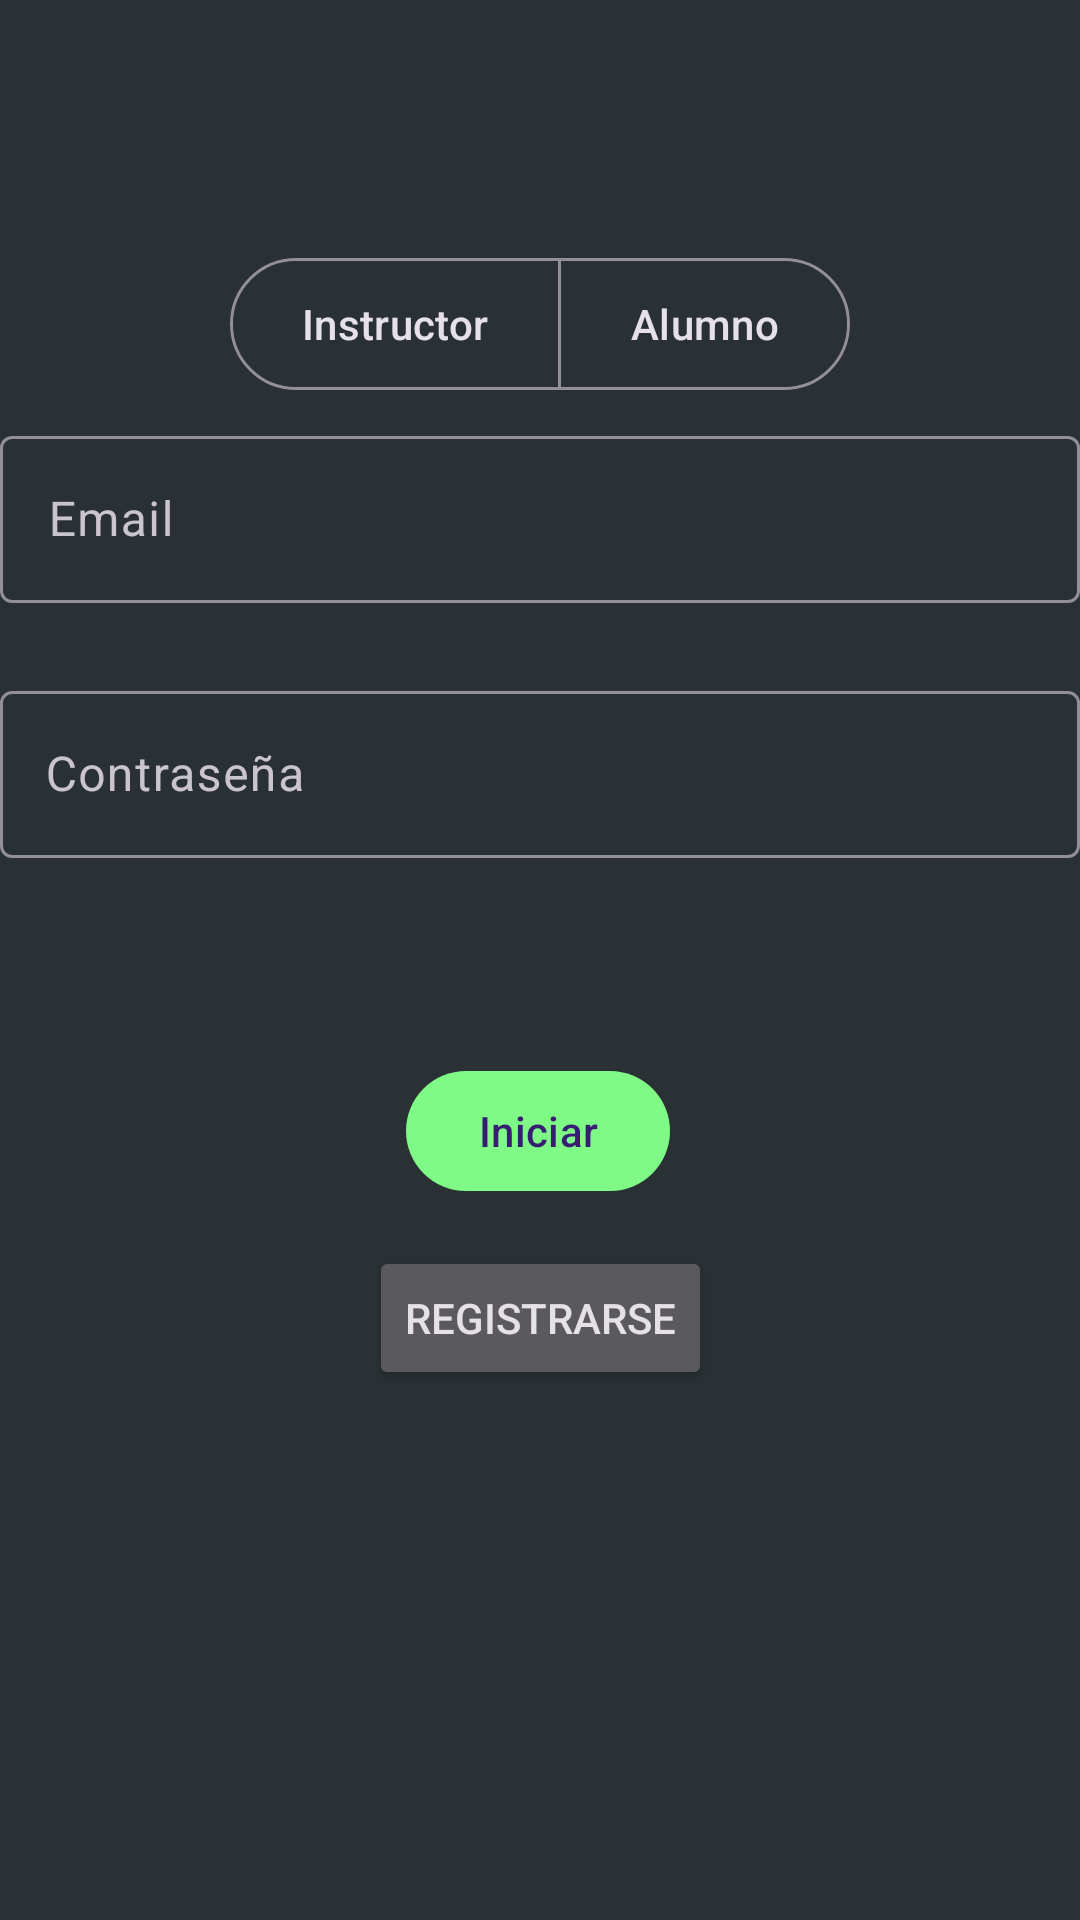

This screen was rendered from an Android layout file. Write that file and the resources it references.
<!-- AndroidManifest.xml: application theme Theme.Kiwdy.NoActionBar -->
<!-- res/layout/activity_login.xml -->
<?xml version="1.0" encoding="utf-8"?>
<androidx.constraintlayout.widget.ConstraintLayout xmlns:android="http://schemas.android.com/apk/res/android"
    xmlns:app="http://schemas.android.com/apk/res-auto"
    xmlns:tools="http://schemas.android.com/tools"
    android:id="@+id/login"
    android:layout_width="match_parent"
    android:layout_height="match_parent"
    android:background="#A4354444"
    tools:context=".ui.compartido.login.LoginActivity">

    <com.google.android.material.button.MaterialButtonToggleGroup
        android:id="@+id/btGroupRol"
        android:layout_width="wrap_content"
        android:layout_height="60dp"
        android:layout_marginTop="80dp"
        android:paddingHorizontal="2dp"
        android:paddingVertical="2dp"
        app:layout_constraintEnd_toEndOf="parent"
        app:layout_constraintStart_toStartOf="parent"
        app:layout_constraintTop_toTopOf="parent"
        app:selectionRequired="true"
        app:singleSelection="true">

        <com.google.android.material.button.MaterialButton
            style="@style/Widget.Material3.Button.OutlinedButton"
            android:layout_width="wrap_content"
            android:layout_height="52dp"
            android:checkable="true"
            android:checked="true"
            android:tag="2"
            android:text="Instructor" />

        <com.google.android.material.button.MaterialButton
            style="@style/Widget.Material3.Button.OutlinedButton"
            android:layout_width="wrap_content"
            android:layout_height="52dp"
            android:checkable="true"
            android:tag="3"
            android:text="Alumno" />
    </com.google.android.material.button.MaterialButtonToggleGroup>

    <com.google.android.material.textfield.TextInputLayout
        android:id="@+id/textInputLayout9"
        android:layout_width="match_parent"
        android:layout_height="wrap_content"
        android:hint="Email"
        app:layout_constraintEnd_toEndOf="parent"
        app:layout_constraintHorizontal_bias="0.0"
        app:layout_constraintStart_toStartOf="parent"
        app:layout_constraintTop_toBottomOf="@+id/btGroupRol">

        <com.google.android.material.textfield.TextInputEditText
            android:id="@+id/etEmail"
            android:layout_width="match_parent"
            android:layout_height="wrap_content"
            android:inputType="text" />
    </com.google.android.material.textfield.TextInputLayout>

    <com.google.android.material.textfield.TextInputLayout
        android:id="@+id/textInputLayout8"
        android:layout_width="match_parent"
        android:layout_height="wrap_content"
        android:layout_marginTop="24dp"
        app:layout_constraintTop_toBottomOf="@+id/textInputLayout9"
        tools:layout_editor_absoluteX="0dp">

        <com.google.android.material.textfield.TextInputEditText
            android:id="@+id/etClave"
            android:layout_width="match_parent"
            android:layout_height="wrap_content"
            android:hint="Contraseña"
            android:inputType="textPassword"
            android:paddingHorizontal="15dp"
            app:layout_constraintEnd_toEndOf="parent"
            app:layout_constraintHorizontal_bias="0.405"
            app:layout_constraintStart_toStartOf="parent"
            app:layout_constraintTop_toBottomOf="@+id/etEmail" />

    </com.google.android.material.textfield.TextInputLayout>

    <com.google.android.material.button.MaterialButton
        android:id="@+id/btLogin"
        android:layout_width="wrap_content"
        android:layout_height="wrap_content"
        android:layout_marginTop="152dp"
        android:text="Iniciar"
        app:layout_constraintEnd_toEndOf="parent"
        app:layout_constraintHorizontal_bias="0.498"
        app:layout_constraintStart_toStartOf="parent"
        app:layout_constraintTop_toBottomOf="@+id/textInputLayout9" />

    <TextView
        android:id="@+id/tvError"
        android:layout_width="wrap_content"
        android:layout_height="wrap_content"
        android:layout_marginTop="12dp"
        android:background="?attr/colorErrorContainer"
        android:textAppearance="?attr/textAppearanceBodySmall"
        android:textColor="?attr/colorError"
        android:textSize="20sp"
        app:layout_constraintEnd_toEndOf="parent"
        app:layout_constraintHorizontal_bias="0.498"
        app:layout_constraintStart_toStartOf="parent"
        app:layout_constraintTop_toBottomOf="@+id/textInputLayout8" />

    <com.github.ybq.android.spinkit.SpinKitView
        android:id="@+id/spin_kit"
        style="@style/SpinKitView.Large.Wave"
        android:layout_width="118dp"
        android:layout_height="57dp"
        android:layout_gravity="center"
        android:layout_marginTop="4dp"
        android:visibility="gone"
        app:layout_constraintEnd_toEndOf="parent"
        app:layout_constraintHorizontal_bias="0.498"
        app:layout_constraintStart_toStartOf="parent"
        app:layout_constraintTop_toBottomOf="@+id/tvError" />

    <Button
        android:id="@+id/btRegistrarseLogin"
        android:layout_width="wrap_content"
        android:layout_height="wrap_content"
        android:text="Registrarse"
        app:layout_constraintBottom_toBottomOf="parent"
        app:layout_constraintEnd_toEndOf="parent"
        app:layout_constraintStart_toStartOf="parent"
        app:layout_constraintTop_toBottomOf="@+id/btLogin"
        app:layout_constraintVertical_bias="0.075" />


</androidx.constraintlayout.widget.ConstraintLayout>
<!-- resources referenced by this layout -->
<resources>
  <style name="Theme.Kiwdy.NoActionBar">
          <item name="windowActionBar">false</item>
          <item name="windowNoTitle">true</item>
      </style>
</resources>
